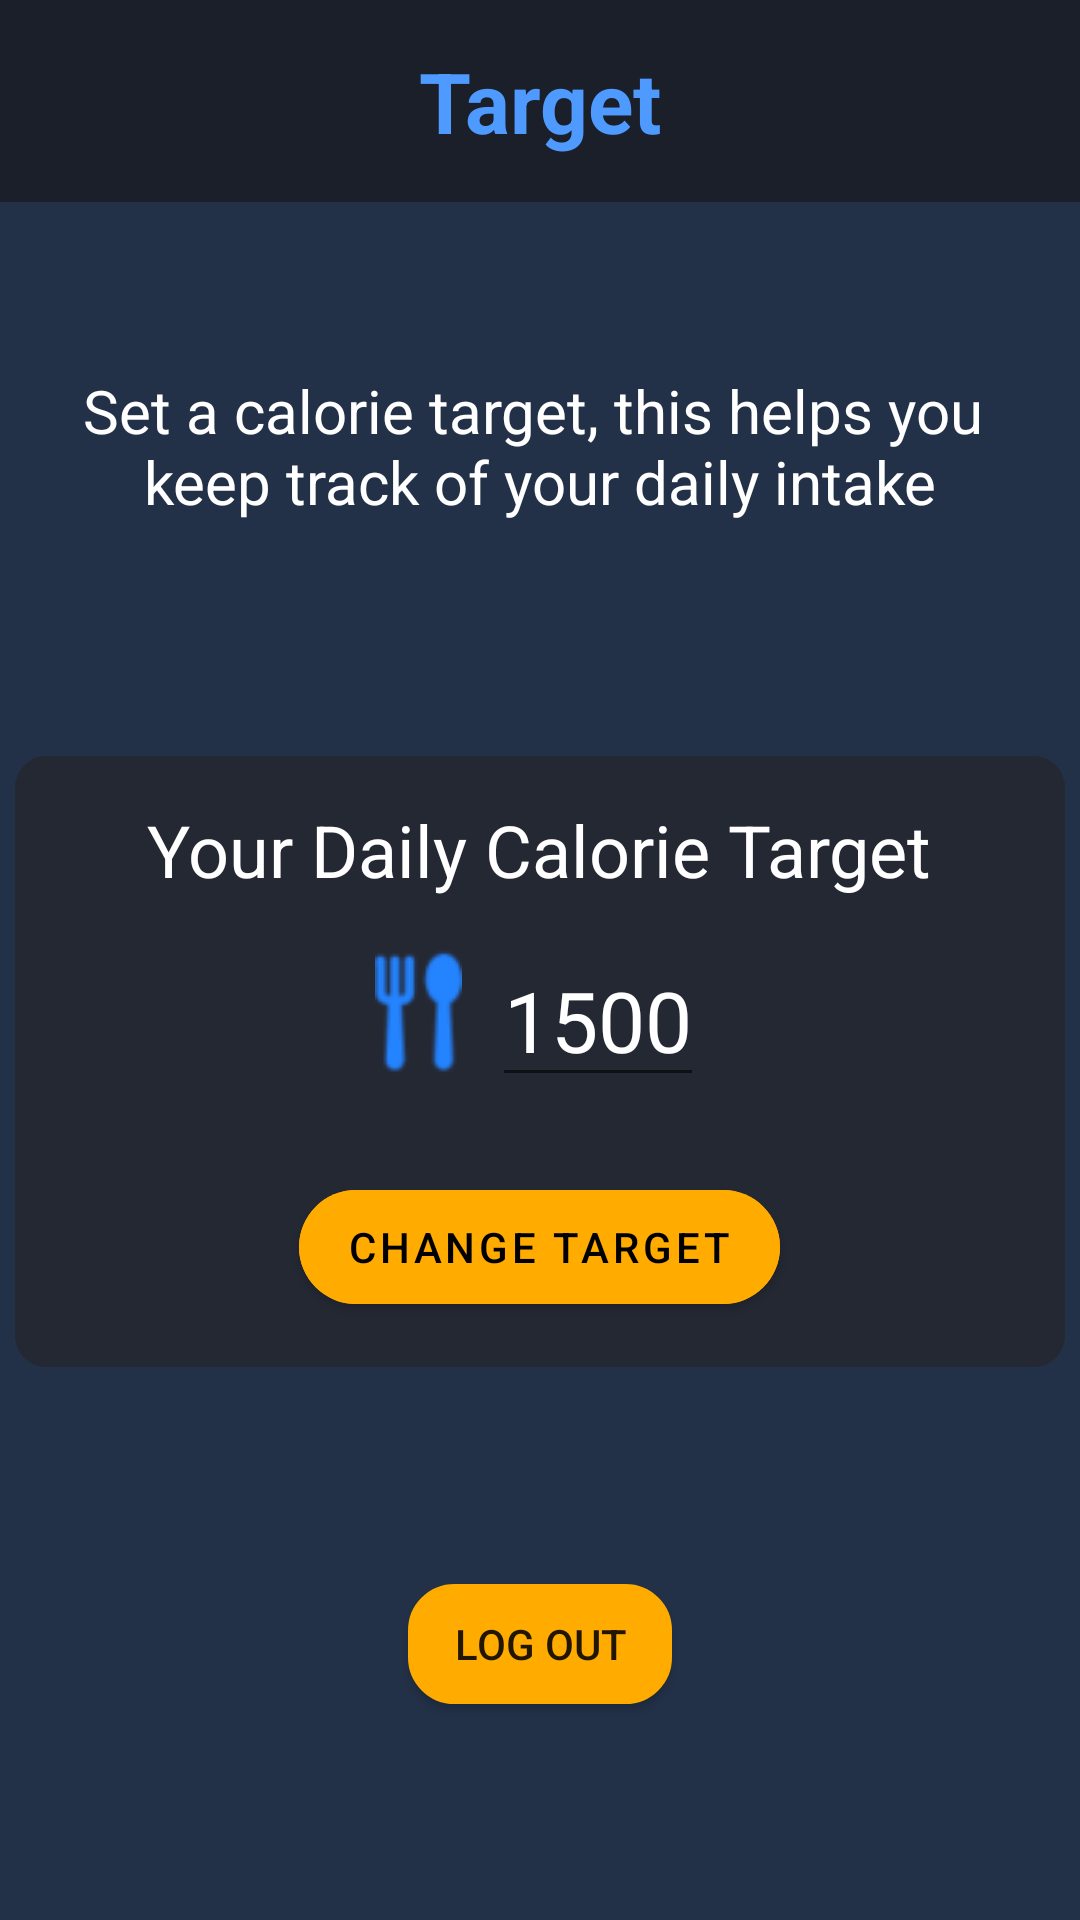

Write the Android layout XML for this screen, with the resource values it uses.
<!-- AndroidManifest.xml: application theme Theme.Myhealthapp -->
<!-- res/layout/fragment_target.xml -->
<?xml version="1.0" encoding="utf-8"?>
<androidx.constraintlayout.widget.ConstraintLayout xmlns:android="http://schemas.android.com/apk/res/android"
    xmlns:app="http://schemas.android.com/apk/res-auto"
    xmlns:tools="http://schemas.android.com/tools"
    android:layout_width="match_parent"
    android:layout_height="match_parent"
    android:background="#233148"
    tools:context=".MainActivity">

    <TextView
        android:id="@+id/textView8"
        android:layout_width="match_parent"
        android:layout_height="wrap_content"
        android:background="#1B1F29"
        android:padding="15sp"
        android:text="@string/tarTitle"
        android:textAlignment="center"
        android:textColor="#4F9AFF"
        android:textSize="28sp"
        android:textStyle="bold"
        app:layout_constraintStart_toStartOf="parent"
        app:layout_constraintTop_toTopOf="parent" />

    <TextView
        android:id="@+id/textView7"
        android:layout_width="wrap_content"
        android:layout_height="wrap_content"
        android:layout_marginHorizontal="20dp"
        android:layout_marginTop="56dp"
        android:text="@string/tarDes"
        android:textAlignment="center"
        android:textColor="@color/white"
        android:textSize="20sp"
        app:layout_constraintEnd_toEndOf="parent"
        app:layout_constraintStart_toStartOf="parent"
        app:layout_constraintTop_toBottomOf="@+id/textView8" />

    <LinearLayout
        android:id="@+id/linearLayout2"
        android:layout_width="350sp"
        android:layout_height="wrap_content"
        android:background="@drawable/dashboard"
        android:orientation="vertical"
        android:padding="15sp"
        app:layout_constraintBottom_toBottomOf="parent"
        app:layout_constraintEnd_toEndOf="parent"
        app:layout_constraintStart_toStartOf="parent"
        app:layout_constraintTop_toBottomOf="@+id/textView8">

        <TextView
            android:layout_width="wrap_content"
            android:layout_height="wrap_content"
            android:layout_gravity="center"
            android:text="@string/calTar"
            android:textAlignment="center"
            android:textColor="@color/white"
            android:textSize="24sp" />

        <LinearLayout
            android:layout_width="match_parent"
            android:layout_height="wrap_content"
            android:layout_marginTop="12sp"
            android:gravity="center"
            android:orientation="horizontal">

            <ImageView
                android:layout_width="wrap_content"
                android:layout_height="wrap_content"
                android:contentDescription="@string/goal"
                android:src="@drawable/fork" />

            <EditText
                android:id="@+id/setTarget"
                android:layout_width="wrap_content"
                android:layout_height="wrap_content"
                android:layout_marginStart="10sp"
                android:inputType="phone"
                android:text="1500"
                android:textAlignment="center"
                android:textColor="@color/white"
                android:textSize="28sp" />
        </LinearLayout>

        <com.google.android.material.button.MaterialButton
            android:id="@+id/tarButton"
            android:layout_width="wrap_content"
            android:layout_height="50sp"
            android:layout_gravity="center"
            android:layout_marginTop="25sp"
            android:backgroundTint="#FFAB00"
            android:onClick="updateTarget"
            android:text="@string/chgTar"
            android:textColor="@color/black"
            app:cornerRadius="20sp" />
    </LinearLayout>

    <Button
        android:id="@+id/logOut"
        android:layout_width="wrap_content"
        android:layout_height="40sp"
        android:background="@drawable/button"
        android:text="@string/logOut"
        app:layout_constraintBottom_toBottomOf="parent"
        app:layout_constraintEnd_toEndOf="parent"
        app:layout_constraintStart_toStartOf="parent"
        app:layout_constraintTop_toBottomOf="@+id/linearLayout2" />

</androidx.constraintlayout.widget.ConstraintLayout>
<!-- resources referenced by this layout -->
<resources>
  <color name="black">#FF000000</color>
  <color name="white">#FFFFFFFF</color>
  <!-- drawable button (drawable) -->
  <?xml version="1.0" encoding="utf-8" ?>
  <shape
      xmlns:android="http://schemas.android.com/apk/res/android"
      android:shape="rectangle">
  
      <corners android:radius="15sp" />
      <solid android:color="#FFAB00" />
      <stroke
          android:width="1dip"
          android:color="#FFAB00" />
  </shape>
  <!-- drawable dashboard (drawable) -->
  <?xml version="1.0" encoding="utf-8" ?>
  <shape
      xmlns:android="http://schemas.android.com/apk/res/android"
      android:shape="rectangle">
  
      <corners android:radius="10sp" />
      <solid android:color="#242833" />
      <stroke
          android:width="1dip"
          android:color="#242833" />
  </shape>
  <!-- drawable fork: png bitmap (drawable, 1394 bytes) -->
  <string name="calTar">Your Daily Calorie Target</string>
  <string name="chgTar">Change Target</string>
  <string name="goal">Goal</string>
  <string name="logOut">Log Out</string>
  <string name="tarDes">Set a calorie target, this helps you \nkeep track of your daily intake</string>
  <string name="tarTitle">Target</string>
  <style name="Theme.Myhealthapp" parent="Theme.MaterialComponents.DayNight.DarkActionBar">
          
          <item name="colorPrimary">@color/purple_500</item>
          <item name="colorPrimaryVariant">@color/purple_700</item>
          <item name="colorOnPrimary">@color/white</item>
          
          <item name="colorSecondary">@color/teal_200</item>
          <item name="colorSecondaryVariant">@color/teal_700</item>
          <item name="colorOnSecondary">@color/black</item>
          
          <item name="android:statusBarColor">?attr/colorPrimaryVariant</item>
          
      </style>
  <color name="purple_500">#FF6200EE</color>
  <color name="purple_700">#FF3700B3</color>
  <color name="teal_200">#FF03DAC5</color>
  <color name="teal_700">#FF018786</color>
</resources>
